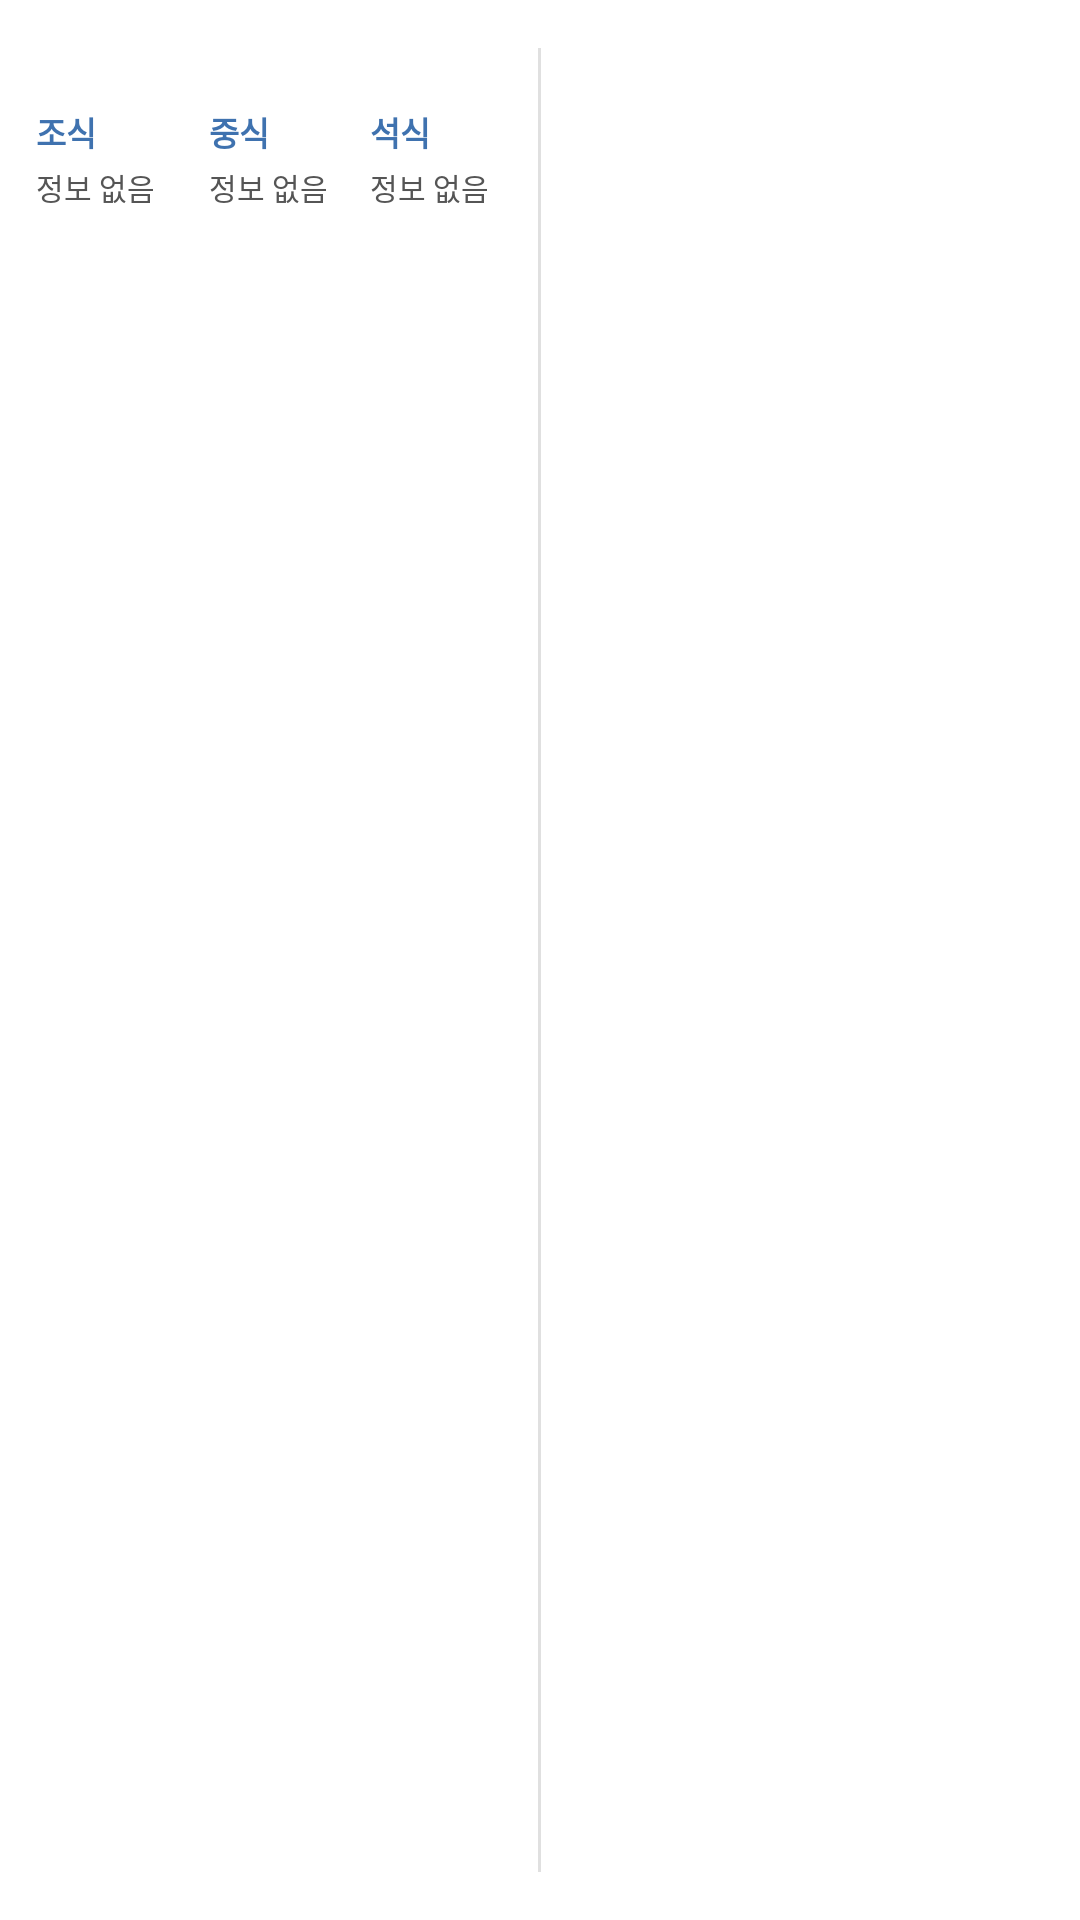

Here is an Android app screen rendered from its layout file. Give the layout XML and the strings, colors and styles it references.
<!-- AndroidManifest.xml: fallback theme Theme.MaterialComponents.DayNight.NoActionBar -->
<!-- res/layout/combined_widget.xml -->
<?xml version="1.0" encoding="utf-8"?>
<LinearLayout xmlns:android="http://schemas.android.com/apk/res/android"
    android:id="@+id/widget_root"
    android:layout_width="match_parent"
    android:layout_height="match_parent"
    android:orientation="horizontal"
    android:background="@drawable/widget_background"
    android:padding="12dp">

    <LinearLayout
        android:layout_width="0dp"
        android:layout_height="match_parent"
        android:layout_weight="1"
        android:orientation="vertical"
        android:paddingEnd="6dp">

        <TextView
            android:id="@+id/meal_date"
            android:layout_width="wrap_content"
            android:layout_height="wrap_content"
            android:textSize="13sp"
            android:textColor="#3F72AF"
            android:textStyle="bold"
            android:text=""
            android:layout_marginBottom="6dp" />

        <LinearLayout
            android:layout_width="match_parent"
            android:layout_height="0dp"
            android:layout_weight="1"
            android:orientation="horizontal">

            <LinearLayout
                android:layout_width="0dp"
                android:layout_height="match_parent"
                android:layout_weight="1"
                android:orientation="vertical"
                android:paddingEnd="4dp">

                <TextView
                    android:id="@+id/meal_label_breakfast"
                    android:layout_width="wrap_content"
                    android:layout_height="wrap_content"
                    android:text="조식"
                    android:textSize="11sp"
                    android:textColor="#3F72AF"
                    android:textStyle="bold"
                    android:layout_marginBottom="3dp" />

                <TextView
                    android:id="@+id/meal_breakfast"
                    android:layout_width="match_parent"
                    android:layout_height="wrap_content"
                    android:textSize="10sp"
                    android:textColor="#555555"
                    android:lineSpacingExtra="2dp"
                    android:maxLines="6"
                    android:text="정보 없음" />
            </LinearLayout>

            <LinearLayout
                android:layout_width="0dp"
                android:layout_height="match_parent"
                android:layout_weight="1"
                android:orientation="vertical"
                android:paddingStart="4dp"
                android:paddingEnd="4dp">

                <TextView
                    android:id="@+id/meal_label_lunch"
                    android:layout_width="wrap_content"
                    android:layout_height="wrap_content"
                    android:text="중식"
                    android:textSize="11sp"
                    android:textColor="#3F72AF"
                    android:textStyle="bold"
                    android:layout_marginBottom="3dp" />

                <TextView
                    android:id="@+id/meal_lunch"
                    android:layout_width="match_parent"
                    android:layout_height="wrap_content"
                    android:textSize="10sp"
                    android:textColor="#555555"
                    android:lineSpacingExtra="2dp"
                    android:maxLines="6"
                    android:text="정보 없음" />
            </LinearLayout>

            <LinearLayout
                android:layout_width="0dp"
                android:layout_height="match_parent"
                android:layout_weight="1"
                android:orientation="vertical"
                android:paddingStart="4dp">

                <TextView
                    android:id="@+id/meal_label_dinner"
                    android:layout_width="wrap_content"
                    android:layout_height="wrap_content"
                    android:text="석식"
                    android:textSize="11sp"
                    android:textColor="#3F72AF"
                    android:textStyle="bold"
                    android:layout_marginBottom="3dp" />

                <TextView
                    android:id="@+id/meal_dinner"
                    android:layout_width="match_parent"
                    android:layout_height="wrap_content"
                    android:textSize="10sp"
                    android:textColor="#555555"
                    android:lineSpacingExtra="2dp"
                    android:maxLines="6"
                    android:text="정보 없음" />
            </LinearLayout>
        </LinearLayout>
    </LinearLayout>

    <ImageView
        android:id="@+id/divider"
        android:layout_width="1dp"
        android:layout_height="match_parent"
        android:background="#E0E0E0"
        android:layout_marginTop="4dp"
        android:layout_marginBottom="4dp"
        android:importantForAccessibility="no" />

    <LinearLayout
        android:layout_width="0dp"
        android:layout_height="match_parent"
        android:layout_weight="1"
        android:orientation="vertical"
        android:paddingStart="6dp">

        <TextView
            android:id="@+id/timetable_date"
            android:layout_width="wrap_content"
            android:layout_height="wrap_content"
            android:textSize="13sp"
            android:textColor="#3F72AF"
            android:textStyle="bold"
            android:text=""
            android:layout_marginBottom="6dp" />

        <TextView
            android:id="@+id/empty_text"
            android:layout_width="match_parent"
            android:layout_height="wrap_content"
            android:text="시간표 정보 없음"
            android:textSize="11sp"
            android:textColor="#999999"
            android:gravity="center"
            android:visibility="gone"
            android:layout_marginTop="16dp" />

        <LinearLayout android:id="@+id/row_1" android:layout_width="match_parent" android:layout_height="wrap_content" android:orientation="horizontal" android:paddingTop="2dp" android:paddingBottom="2dp" android:visibility="gone">
            <TextView android:id="@+id/period_1" android:layout_width="48dp" android:layout_height="wrap_content" android:textSize="11sp" android:textColor="#999999" />
            <TextView android:id="@+id/subject_1" android:layout_width="wrap_content" android:layout_height="wrap_content" android:textSize="13sp" android:textColor="#333333" android:textStyle="bold" />
        </LinearLayout>
        <LinearLayout android:id="@+id/row_2" android:layout_width="match_parent" android:layout_height="wrap_content" android:orientation="horizontal" android:paddingTop="2dp" android:paddingBottom="2dp" android:visibility="gone">
            <TextView android:id="@+id/period_2" android:layout_width="48dp" android:layout_height="wrap_content" android:textSize="11sp" android:textColor="#999999" />
            <TextView android:id="@+id/subject_2" android:layout_width="wrap_content" android:layout_height="wrap_content" android:textSize="13sp" android:textColor="#333333" android:textStyle="bold" />
        </LinearLayout>
        <LinearLayout android:id="@+id/row_3" android:layout_width="match_parent" android:layout_height="wrap_content" android:orientation="horizontal" android:paddingTop="2dp" android:paddingBottom="2dp" android:visibility="gone">
            <TextView android:id="@+id/period_3" android:layout_width="48dp" android:layout_height="wrap_content" android:textSize="11sp" android:textColor="#999999" />
            <TextView android:id="@+id/subject_3" android:layout_width="wrap_content" android:layout_height="wrap_content" android:textSize="13sp" android:textColor="#333333" android:textStyle="bold" />
        </LinearLayout>
        <LinearLayout android:id="@+id/row_4" android:layout_width="match_parent" android:layout_height="wrap_content" android:orientation="horizontal" android:paddingTop="2dp" android:paddingBottom="2dp" android:visibility="gone">
            <TextView android:id="@+id/period_4" android:layout_width="48dp" android:layout_height="wrap_content" android:textSize="11sp" android:textColor="#999999" />
            <TextView android:id="@+id/subject_4" android:layout_width="wrap_content" android:layout_height="wrap_content" android:textSize="13sp" android:textColor="#333333" android:textStyle="bold" />
        </LinearLayout>
        <LinearLayout android:id="@+id/row_5" android:layout_width="match_parent" android:layout_height="wrap_content" android:orientation="horizontal" android:paddingTop="2dp" android:paddingBottom="2dp" android:visibility="gone">
            <TextView android:id="@+id/period_5" android:layout_width="48dp" android:layout_height="wrap_content" android:textSize="11sp" android:textColor="#999999" />
            <TextView android:id="@+id/subject_5" android:layout_width="wrap_content" android:layout_height="wrap_content" android:textSize="13sp" android:textColor="#333333" android:textStyle="bold" />
        </LinearLayout>
        <LinearLayout android:id="@+id/row_6" android:layout_width="match_parent" android:layout_height="wrap_content" android:orientation="horizontal" android:paddingTop="2dp" android:paddingBottom="2dp" android:visibility="gone">
            <TextView android:id="@+id/period_6" android:layout_width="48dp" android:layout_height="wrap_content" android:textSize="11sp" android:textColor="#999999" />
            <TextView android:id="@+id/subject_6" android:layout_width="wrap_content" android:layout_height="wrap_content" android:textSize="13sp" android:textColor="#333333" android:textStyle="bold" />
        </LinearLayout>
        <LinearLayout android:id="@+id/row_7" android:layout_width="match_parent" android:layout_height="wrap_content" android:orientation="horizontal" android:paddingTop="2dp" android:paddingBottom="2dp" android:visibility="gone">
            <TextView android:id="@+id/period_7" android:layout_width="48dp" android:layout_height="wrap_content" android:textSize="11sp" android:textColor="#999999" />
            <TextView android:id="@+id/subject_7" android:layout_width="wrap_content" android:layout_height="wrap_content" android:textSize="13sp" android:textColor="#333333" android:textStyle="bold" />
        </LinearLayout>
    </LinearLayout>
</LinearLayout>
<!-- resources referenced by this layout -->
<resources>

</resources>
